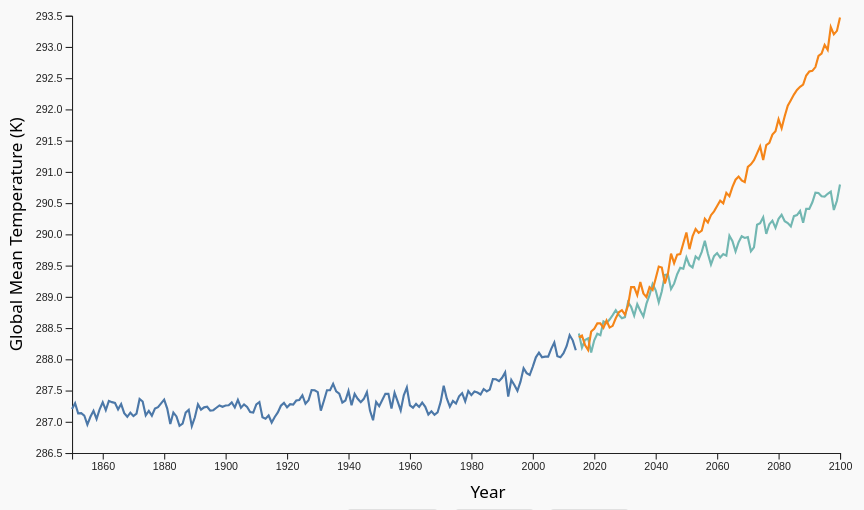
D3 v7 page, settled after 480 driven frames (8 s of simulated time); the page loaded 1 data file(s).


// ── dsc106P3.js
// -------------------------------
// Load the data
// -------------------------------
d3.csv("global_tas_scenarios.csv", d3.autoType).then(data => {
    // Expect columns: year, scenario, anomaly (or tas)
    // If you used "tas" instead of "anomaly", rename it:
    if (data[0].tas !== undefined && data[0].anomaly === undefined) {
        data.forEach(d => d.anomaly = d.tas);
    }

    initChart(data);
});


// -------------------------------
// Main chart function
// -------------------------------
function initChart(data) {

    // -------------------------------
    // Dimensions
    // -------------------------------
    const margin = { top: 40, right: 120, bottom: 50, left: 60 };
    const width = 900 - margin.left - margin.right;
    const height = 500 - margin.top - margin.bottom;

    // -------------------------------
    // SVG
    // -------------------------------
    const svg = d3.select("#chart")
        .append("svg")
        .attr("viewBox", `0 0 ${width + margin.left + margin.right} ${height + margin.top + margin.bottom}`)
        .attr("preserveAspectRatio", "xMidYMid meet");


    const g = svg.append("g")
        .attr("transform", `translate(${margin.left},${margin.top})`);

    // hover dot
    const hoverDot = g.append("circle")
        .attr("r", 5)
        .attr("fill", "black")
        .attr("stroke", "white")
        .attr("stroke-width", 1)
        .style("opacity", 0)
        .style("pointer-events", "none");
    
    // -------------------------------
    // Scales
    // -------------------------------
    const x = d3.scaleLinear()
        .domain(d3.extent(data, d => d.year))
        .range([0, width]);

    const y = d3.scaleLinear()
        .domain(d3.extent(data, d => d.anomaly)).nice()
        .range([height, 0]);

    const color = d3.scaleOrdinal()
        .domain(["historical", "ssp245", "ssp585"])
        .range(["#4c78a8", "#72b7b2", "#f58518"]);

    // -------------------------------
    // Axes
    // -------------------------------
    g.append("g")
        .attr("transform", `translate(0,${height})`)
        .call(d3.axisBottom(x).tickFormat(d3.format("d")));

    g.append("g")
        .call(d3.axisLeft(y));

    // X‑axis label
    svg.append("text")
        .attr("class", "x label")
        .attr("text-anchor", "middle")
        .attr("x", (width + margin.left + margin.right) / 2)
        .attr("y", height + margin.top + margin.bottom - 8)
        .text("Year");

    // Y‑axis label
    svg.append("text")
        .attr("class", "y label")
        .attr("text-anchor", "middle")
        .attr("transform", "rotate(-90)")
        .attr("x", -(height / 2) - margin.top)
        .attr("y", 13)
        .text("Global Mean Temperature (K)");

    // -------------------------------
    // Line generator
    // -------------------------------
    const line = d3.line()
        .x(d => x(d.year))
        .y(d => y(d.anomaly));

    // -------------------------------
    // Group data by scenario
    // -------------------------------
    const scenarios = d3.group(data, d => d.scenario);

    // -------------------------------
    // Draw lines
    // -------------------------------
    scenarios.forEach((values, scenario) => {
        g.append("path")
            .datum(values)
            .attr("fill", "none")
            .attr("stroke", color(scenario))
            .attr("stroke-width", 2)
            .attr("class", `scenario-line ${scenario}`)
            .attr("d", line);
    });

    // -------------------------------
    // Tooltip
    // -------------------------------
    const tooltip = d3.select("#chart")
        .append("div")
        .attr("class", "tooltip")
        .style("opacity", 0)
        .style("pointer-events", "none");

    // -------------------------------
    // Hover interaction
    // -------------------------------
    g.selectAll(".scenario-line")
        .on("mousemove", function (event, d) {
            const [mx] = d3.pointer(event);

            // Convert mouse x → year
            const year = x.invert(mx);

            // Find closest point using binary search for speed
            const bisect = d3.bisector(d => d.year).left;
            const idx = bisect(d, year);

            const a = d[idx - 1];
            const b = d[idx];
            const closest = (!a || (b && (year - a.year > b.year - year))) ? b : a;

            // Move hover dot
            hoverDot
                .attr("cx", x(closest.year))
                .attr("cy", y(closest.anomaly))
                .style("opacity", 1);

            // Tooltip content + position
            tooltip
                .style("opacity", 1)
                .html(`
                    <strong>${closest.scenario}</strong><br>
                    Year: ${closest.year}<br>
                    Temp: ${closest.anomaly.toFixed(2)} K
                `)
                .style("left", (event.pageX - 600) + "px")
                .style("top", (event.pageY - 200) + "px");
        })
        .on("mouseleave", () => {
            hoverDot.style("opacity", 0);
            tooltip.style("opacity", 0);
        });

    
    // Make all scenario buttons active on startup
    d3.selectAll(".scenario-btn").classed("active", true);

    // -------------------------------
    // Scenario toggle buttons
    // -------------------------------
    d3.selectAll(".scenario-btn").on("click", function () {
        const scenario = this.dataset.scenario;

        // Select the line(s) for this scenario
        const line = d3.selectAll(`.${scenario}`);

        // Check current visibility
        const currentlyHidden = line.classed("hidden");

        // Toggle visibility
        line.classed("hidden", !currentlyHidden);

        // Toggle button boldness
        d3.select(this).classed("active", currentlyHidden);
    });
}

### data: global_tas_scenarios.csv
year, scenario, tas
1850, historical, 287.2
1851, historical, 287.3
1852, historical, 287.1
1853, historical, 287.1
1854, historical, 287.1
1855, historical, 287
1856, historical, 287.1
1857, historical, 287.2
1858, historical, 287
1859, historical, 287.2
1860, historical, 287.3
1861, historical, 287.2
1862, historical, 287.3
1863, historical, 287.3
1864, historical, 287.3
1865, historical, 287.2
1866, historical, 287.3
1867, historical, 287.1
1868, historical, 287.1
1869, historical, 287.1
1870, historical, 287.1
1871, historical, 287.1
1872, historical, 287.4
1873, historical, 287.3
1874, historical, 287.1
1875, historical, 287.2
1876, historical, 287.1
1877, historical, 287.2
1878, historical, 287.2
1879, historical, 287.3
1880, historical, 287.4
1881, historical, 287.2
1882, historical, 287
1883, historical, 287.1
1884, historical, 287.1
1885, historical, 286.9
1886, historical, 287
1887, historical, 287.1
1888, historical, 287.2
1889, historical, 286.9
1890, historical, 287.1
1891, historical, 287.3
1892, historical, 287.2
1893, historical, 287.2
1894, historical, 287.2
1895, historical, 287.2
1896, historical, 287.2
1897, historical, 287.2
1898, historical, 287.3
1899, historical, 287.2
1900, historical, 287.3
1901, historical, 287.3
1902, historical, 287.3
1903, historical, 287.2
1904, historical, 287.3
1905, historical, 287.2
1906, historical, 287.3
1907, historical, 287.2
1908, historical, 287.2
1909, historical, 287.1
... 277 more rows